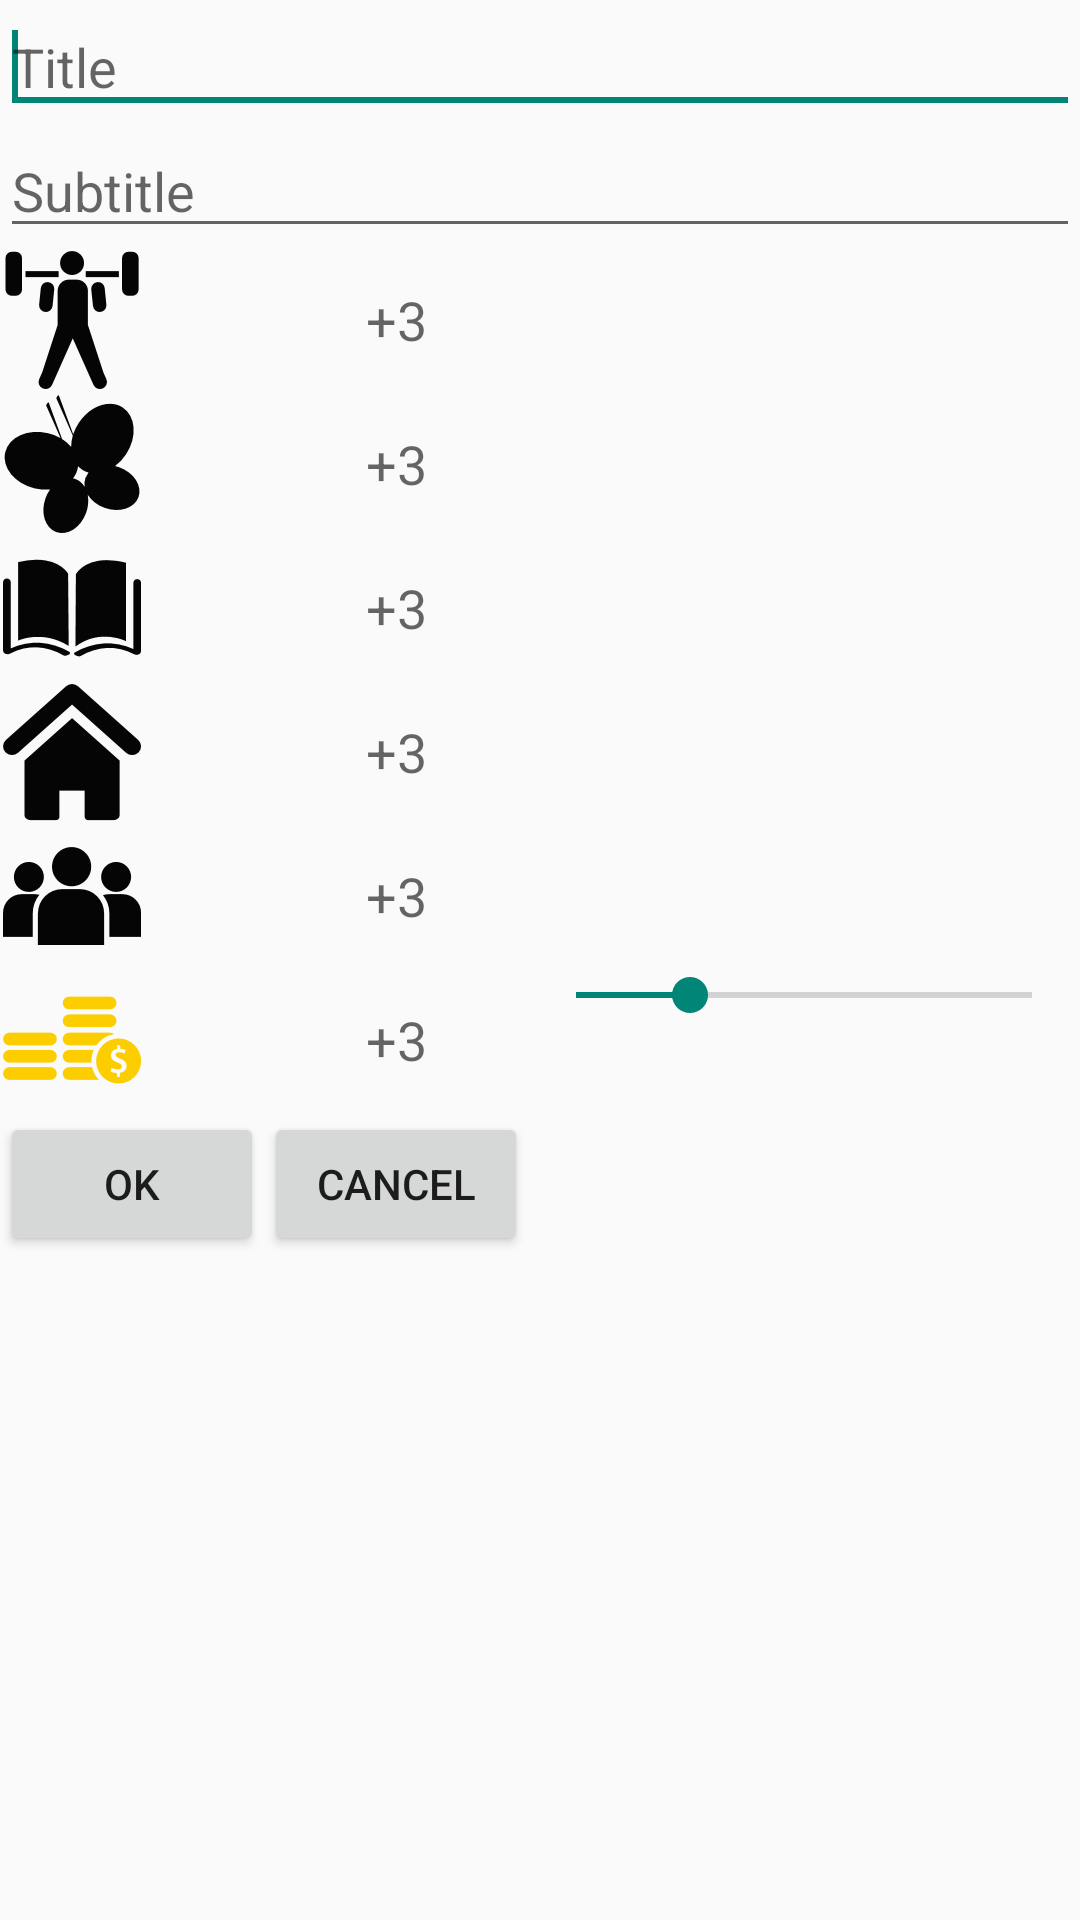

Write the Android layout XML for this screen, with the resource values it uses.
<!-- AndroidManifest.xml: application theme AppTheme -->
<!-- res/layout/fragment_new_task.xml -->
<?xml version="1.0" encoding="utf-8"?>

<RelativeLayout xmlns:android="http://schemas.android.com/apk/res/android"
    xmlns:tools="http://schemas.android.com/tools"
    android:layout_width="match_parent"
    android:layout_height="match_parent" >

    <EditText
        android:id="@+id/editText1"
        android:layout_width="wrap_content"
        android:layout_height="wrap_content"
        android:layout_alignParentLeft="true"
        android:layout_alignParentRight="true"
        android:layout_alignParentTop="true"
        android:hint="Title"
        android:inputType="text"
        android:maxLines="1"
        android:singleLine="true" >

        <requestFocus />
    </EditText>

    <EditText
        android:id="@+id/editText2"
        android:layout_width="wrap_content"
        android:layout_height="wrap_content"
        android:layout_alignParentLeft="true"
        android:layout_alignParentRight="true"
        android:layout_below="@+id/editText1"
        android:hint="Subtitle"
        android:inputType="text"
        android:maxLines="1" />

    <ImageView
        android:id="@+id/imageView1"
        android:layout_width="wrap_content"
        android:layout_height="wrap_content"
        android:layout_alignParentLeft="true"
        android:layout_alignRight="@+id/ImageView01"
        android:layout_below="@+id/editText2"
        android:src="@drawable/task_physical"
        tools:ignore="ContentDescription" />

    <ImageView
        android:id="@+id/ImageView01"
        android:layout_width="wrap_content"
        android:layout_height="wrap_content"
        android:layout_alignParentLeft="true"
        android:layout_below="@+id/imageView1"
        android:src="@drawable/task_mental"
        tools:ignore="ContentDescription" />

    <ImageView
        android:id="@+id/ImageView02"
        android:layout_width="wrap_content"
        android:layout_height="wrap_content"
        android:layout_alignParentLeft="true"
        android:layout_below="@+id/ImageView01"
        android:src="@drawable/task_work"
        tools:ignore="ContentDescription" />

    <ImageView
        android:id="@+id/ImageView03"
        android:layout_width="wrap_content"
        android:layout_height="wrap_content"
        android:layout_alignParentLeft="true"
        android:layout_below="@+id/ImageView02"
        android:src="@drawable/task_house"
        tools:ignore="ContentDescription" />

    <ImageView
        android:id="@+id/ImageView04"
        android:layout_width="wrap_content"
        android:layout_height="wrap_content"
        android:layout_alignParentLeft="true"
        android:layout_below="@+id/ImageView03"
        android:src="@drawable/task_social"
        tools:ignore="ContentDescription" />

    <SeekBar
        android:id="@+id/seekBar1"
        android:layout_width="match_parent"
        android:layout_height="wrap_content"
        android:layout_alignParentRight="true"
        android:layout_alignTop="@+id/imageView1"
        android:layout_toRightOf="@+id/textView1"
        android:max="6"
        android:progress="3"
        android:progressDrawable="@drawable/progress_primary_blueaction" />

    <SeekBar
        android:id="@+id/seekBar2"
        android:layout_width="match_parent"
        android:layout_height="wrap_content"
        android:layout_alignLeft="@+id/seekBar1"
        android:layout_alignTop="@+id/ImageView01"
        android:max="6"
        android:progress="3"
        android:progressDrawable="@drawable/progress_primary_blueaction" />

    <SeekBar
        android:id="@+id/seekBar3"
        android:layout_width="match_parent"
        android:layout_height="wrap_content"
        android:layout_alignLeft="@+id/seekBar2"
        android:layout_alignParentRight="true"
        android:layout_alignTop="@+id/ImageView02"
        android:max="6"
        android:progress="3"
        android:progressDrawable="@drawable/progress_primary_blueaction" />

    <SeekBar
        android:id="@+id/seekBar4"
        android:layout_width="match_parent"
        android:layout_height="wrap_content"
        android:layout_alignLeft="@+id/seekBar3"
        android:layout_alignTop="@+id/ImageView03"
        android:max="6"
        android:progress="3"
        android:progressDrawable="@drawable/progress_primary_blueaction" />

    <SeekBar
        android:id="@+id/seekBar5"
        android:layout_width="match_parent"
        android:layout_height="wrap_content"
        android:layout_alignLeft="@+id/seekBar4"
        android:layout_below="@+id/ImageView03"
        android:max="6"
        android:progress="3"
        android:progressDrawable="@drawable/progress_primary_blueaction" />

    <Button
        android:id="@+id/btn_new_task_cancel"
        android:layout_width="wrap_content"
        android:layout_height="wrap_content"
        android:layout_alignBottom="@+id/btn_new_task_ok"
        android:layout_toRightOf="@+id/btn_new_task_ok"
        android:text="Cancel" />

    <TextView
        android:id="@+id/textView1"
        android:layout_width="wrap_content"
        android:layout_height="wrap_content"
        android:layout_above="@+id/seekBar2"
        android:layout_alignRight="@+id/btn_new_task_cancel"
        android:layout_alignTop="@+id/seekBar1"
        android:layout_toRightOf="@+id/btn_new_task_ok"
        android:gravity="center_vertical|center_horizontal"
        android:text="+3"
        android:textAppearance="?android:attr/textAppearanceMedium"
        tools:ignore="HardcodedText" />

    <TextView
        android:id="@+id/TextView01"
        android:layout_width="wrap_content"
        android:layout_height="wrap_content"
        android:layout_above="@+id/ImageView02"
        android:layout_alignLeft="@+id/textView1"
        android:layout_alignTop="@+id/ImageView01"
        android:layout_toLeftOf="@+id/seekBar2"
        android:gravity="center_vertical|center_horizontal"
        android:text="+3"
        android:textAppearance="?android:attr/textAppearanceMedium"
        tools:ignore="HardcodedText" />

    <TextView
        android:id="@+id/TextView02"
        android:layout_width="wrap_content"
        android:layout_height="wrap_content"
        android:layout_above="@+id/seekBar4"
        android:layout_alignLeft="@+id/TextView01"
        android:layout_alignTop="@+id/seekBar3"
        android:layout_toLeftOf="@+id/seekBar3"
        android:gravity="center_vertical|center_horizontal"
        android:text="+3"
        android:textAppearance="?android:attr/textAppearanceMedium"
        tools:ignore="HardcodedText" />

    <TextView
        android:id="@+id/TextView03"
        android:layout_width="wrap_content"
        android:layout_height="wrap_content"
        android:layout_above="@+id/seekBar5"
        android:layout_alignLeft="@+id/TextView04"
        android:layout_alignTop="@+id/seekBar4"
        android:layout_toLeftOf="@+id/seekBar4"
        android:gravity="center_vertical|center_horizontal"
        android:text="+3"
        android:textAppearance="?android:attr/textAppearanceMedium"
        tools:ignore="HardcodedText" />

    <TextView
        android:id="@+id/TextView04"
        android:layout_width="wrap_content"
        android:layout_height="wrap_content"
        android:layout_alignBottom="@+id/ImageView04"
        android:layout_alignRight="@+id/TextView05"
        android:layout_alignTop="@+id/seekBar5"
        android:layout_toRightOf="@+id/btn_new_task_ok"
        android:gravity="center_vertical|center_horizontal"
        android:text="+3"
        android:textAppearance="?android:attr/textAppearanceMedium"
        tools:ignore="HardcodedText" />

    <ImageView
        android:id="@+id/imageView2"
        android:layout_width="wrap_content"
        android:layout_height="wrap_content"
        android:layout_alignParentLeft="true"
        android:layout_below="@+id/ImageView04"
        android:src="@drawable/reward_gold"
        tools:ignore="ContentDescription" />

    <TextView
        android:id="@+id/TextView05"
        android:layout_width="wrap_content"
        android:layout_height="wrap_content"
        android:layout_alignBottom="@+id/imageView2"
        android:layout_alignLeft="@+id/btn_new_task_cancel"
        android:layout_alignTop="@+id/imageView2"
        android:layout_toLeftOf="@+id/seekBar5"
        android:gravity="center_vertical|center_horizontal"
        android:text="+3"
        android:textAppearance="?android:attr/textAppearanceMedium"
        tools:ignore="HardcodedText" />

    <SeekBar
        android:id="@+id/seekBar6"
        android:layout_width="match_parent"
        android:layout_height="wrap_content"
        android:layout_alignLeft="@+id/seekBar5"
        android:layout_alignParentRight="true"
        android:layout_alignTop="@+id/TextView05"
        android:max="20"
        android:progress="5" />

    <Button
        android:id="@+id/btn_new_task_ok"
        android:layout_width="wrap_content"
        android:layout_height="wrap_content"
        android:layout_alignParentLeft="true"
        android:layout_below="@+id/imageView2"
        android:text="OK" />

</RelativeLayout>
<!-- resources referenced by this layout -->
<resources>
  <style name="AppTheme" parent="AppBaseTheme">
          
      </style>
  <style name="AppBaseTheme" parent="Theme.Blueaction">
          
      </style>
  <!-- drawable selectable_background_blueaction (drawable) -->
  <?xml version="1.0" encoding="utf-8"?>
  <selector xmlns:android="http://schemas.android.com/apk/res/android"
          android:exitFadeDuration="@android:integer/config_mediumAnimTime" >
      <item android:state_pressed="false" android:state_focused="true" android:drawable="@drawable/list_focused_blueaction" />
      <item android:state_pressed="true" android:drawable="@drawable/list_pressed_blueaction" />
      <item android:drawable="@android:color/transparent" />
  </selector>
  <style name="PopupMenu.Blueaction" parent="@style/Widget.AppCompat.PopupMenu">	
          <item name="android:popupBackground">@drawable/menu_dropdown_panel_blueaction</item>	
      </style>
  <style name="DropDownListView.Blueaction" parent="@style/Widget.AppCompat.ListView.DropDown">
          <item name="android:listSelector">@drawable/selectable_background_blueaction</item>
      </style>
  <style name="ActionBarTabStyle.Blueaction" parent="@style/Widget.AppCompat.ActionBar.TabView">
          <item name="android:background">@drawable/tab_indicator_ab_blueaction</item>
      </style>
  <style name="DropDownNav.Blueaction" parent="@style/Widget.AppCompat.Spinner.DropDown.ActionBar">
          <item name="android:background">@drawable/spinner_background_ab_blueaction</item>
          <item name="android:popupBackground">@drawable/menu_dropdown_panel_blueaction</item>
          <item name="android:dropDownSelector">@drawable/selectable_background_blueaction</item>
      </style>
  <style name="ActionBar.Solid.Blueaction" parent="@style/Widget.AppCompat.Light.ActionBar.Solid.Inverse">
          <item name="background">@drawable/ab_solid_blueaction</item>
          <item name="backgroundStacked">@drawable/ab_stacked_solid_blueaction</item>
          <item name="backgroundSplit">@drawable/ab_bottom_solid_blueaction</item>
          <item name="progressBarStyle">@style/ProgressBar.Blueaction</item>
      </style>
  <style name="ActionButton.CloseMode.Blueaction" parent="@style/Widget.AppCompat.ActionButton.CloseMode">
          <item name="android:background">@drawable/btn_cab_done_blueaction</item>
      </style>
  <style name="Theme.Blueaction.Widget" parent="@style/Theme.AppCompat">
          <item name="popupMenuStyle">@style/PopupMenu.Blueaction</item>
          <item name="dropDownListViewStyle">@style/DropDownListView.Blueaction</item>
      </style>
  <!-- drawable spinner_background_ab_blueaction (drawable) -->
  <?xml version="1.0" encoding="utf-8"?>
  <selector xmlns:android="http://schemas.android.com/apk/res/android">
      <item android:state_enabled="false"
          android:drawable="@drawable/spinner_ab_disabled_blueaction" />
      <item android:state_pressed="true"
          android:drawable="@drawable/spinner_ab_pressed_blueaction" />
      <item android:state_pressed="false" android:state_focused="true"
          android:drawable="@drawable/spinner_ab_focused_blueaction" />
      <item android:drawable="@drawable/spinner_ab_default_blueaction" />
  </selector>
  <style name="ProgressBar.Blueaction" parent="@style/Widget.AppCompat.ProgressBar.Horizontal">
          <item name="android:progressDrawable">@drawable/progress_horizontal_blueaction</item>
      </style>
  <!-- drawable btn_cab_done_blueaction (drawable) -->
  <?xml version="1.0" encoding="utf-8"?>
  <selector xmlns:android="http://schemas.android.com/apk/res/android">
      <item android:state_pressed="true"
          android:drawable="@drawable/btn_cab_done_pressed_blueaction" />
      <item android:state_focused="true" android:state_enabled="true"
          android:drawable="@drawable/btn_cab_done_focused_blueaction" />
      <item android:state_enabled="true"
          android:drawable="@drawable/btn_cab_done_default_blueaction" />
  </selector>
</resources>
